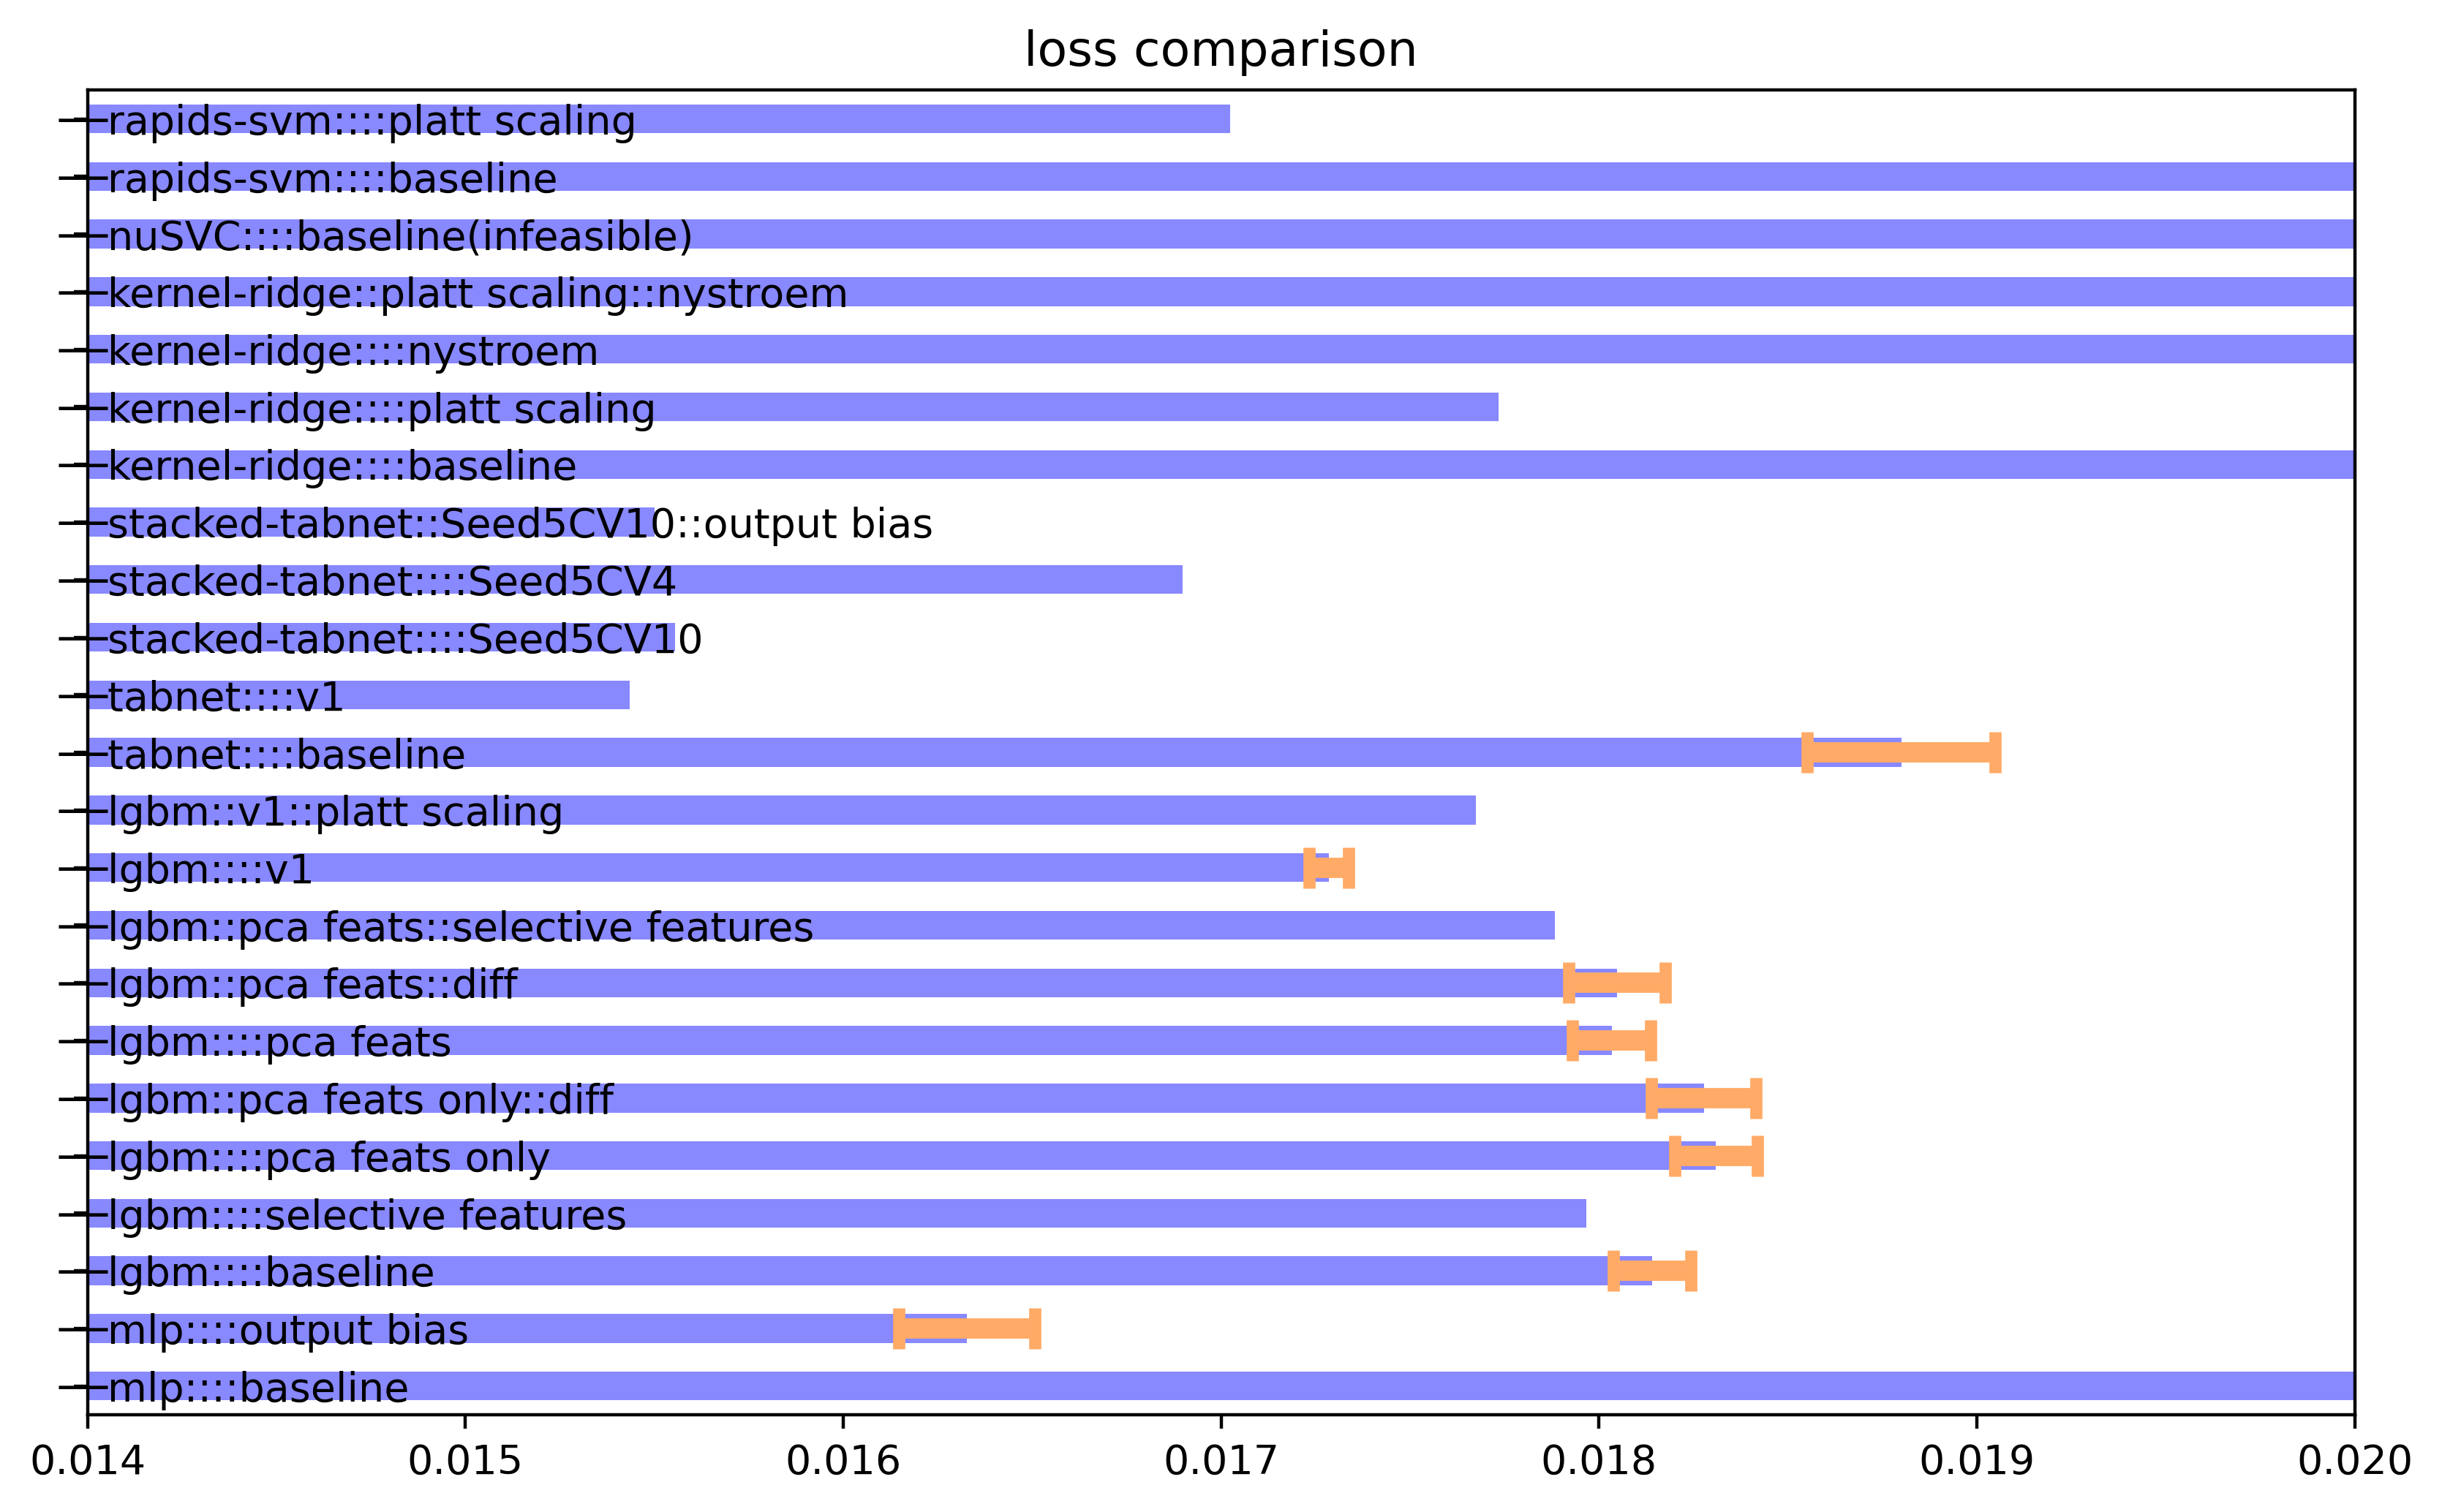

Values plotted in this chart, from the file beside it:
model, impl_from, version, loss0, loss1, loss2, loss3, loss4, trloss0, trloss1, trloss2, trloss3, trloss4, lbscore
LB 1st place, , benchmark, , , , , , , , , , , 0.01805
LB Gold, , benchmark, , , , , , , , , , , 0.01827
LB Silver, , benchmark, , , , , , , , , , , 0.01837
LB Bronze, , benchmark, , , , , , , , , , , 0.01842
mlp, , baseline, 0.02469, 0.02521, 0.02455, 0.02428, , 0.02051, 0.02094, 0.02045, 0.02029
mlp, , output bias, 0.01654, 0.01624, 0.01640, 0.01613, 0.01659, 0.01500, 0.01507, 0.01419, 0.01405, 0.01498, 0.02001
lgbm, , baseline, 0.01808, 0.01803, 0.01825, 0.0182, 
lgbm, , selective features, 0.01797, , , , , 0.007337
lgbm, , pca feats only, 0.0182, 0.01823, 0.01842, 0.01838
lgbm, pca feats only, diff, 0.01817, 0.01815, 0.01844, 0.01835
lgbm, , pca feats, 0.01796, 0.01793, 0.01813, 0.01811
lgbm, pca feats, diff, 0.01796, 0.01814
lgbm, pca feats, selective features, 0.01788, , , , , 0.007216, 
lgbm, , v1, 0.01727, 0.01728, 0.01736, 0.01723, , 0.008193, 0.008321, 0.008627, 0.008132
lgbm, v1, platt scaling, 0.01767, , , , , 0.01278
tabnet, , baseline, 0.01878, 0.01881, 0.0185, 0.01911
tabnet, , v1, 0.01752, , , , , , , , , , 0.01856
stacked-tabnet, , Seed5CV10, 0.01612, , , , , , , , , , 0.01920
stacked-tabnet, Seed5CV10, output bias, 0.0155, , , , , , , , , , 0.01930
kernel-ridge, , baseline, 0.0203, 0.02028, 0.02022, 0.02041, , 0.01725, 0.01723, 0.01722, 0.01725
kernel-ridge, , platt scaling, 0.01774, , , , , 0.01723
kernel-ridge, , nystroem, 0.02227, 0.02224, 0.02214, 0.02219, , 0.02218, 0.02218, 0.02221, 0.0222
kernel-ridge, platt scaling, nystroem, 0.02221, , , , , 0.01124
nuSVC, , baseline(infeasible), 1
rapids-svm, , baseline, 0.0944
rapids-svm, , platt scaling, 0.01702
